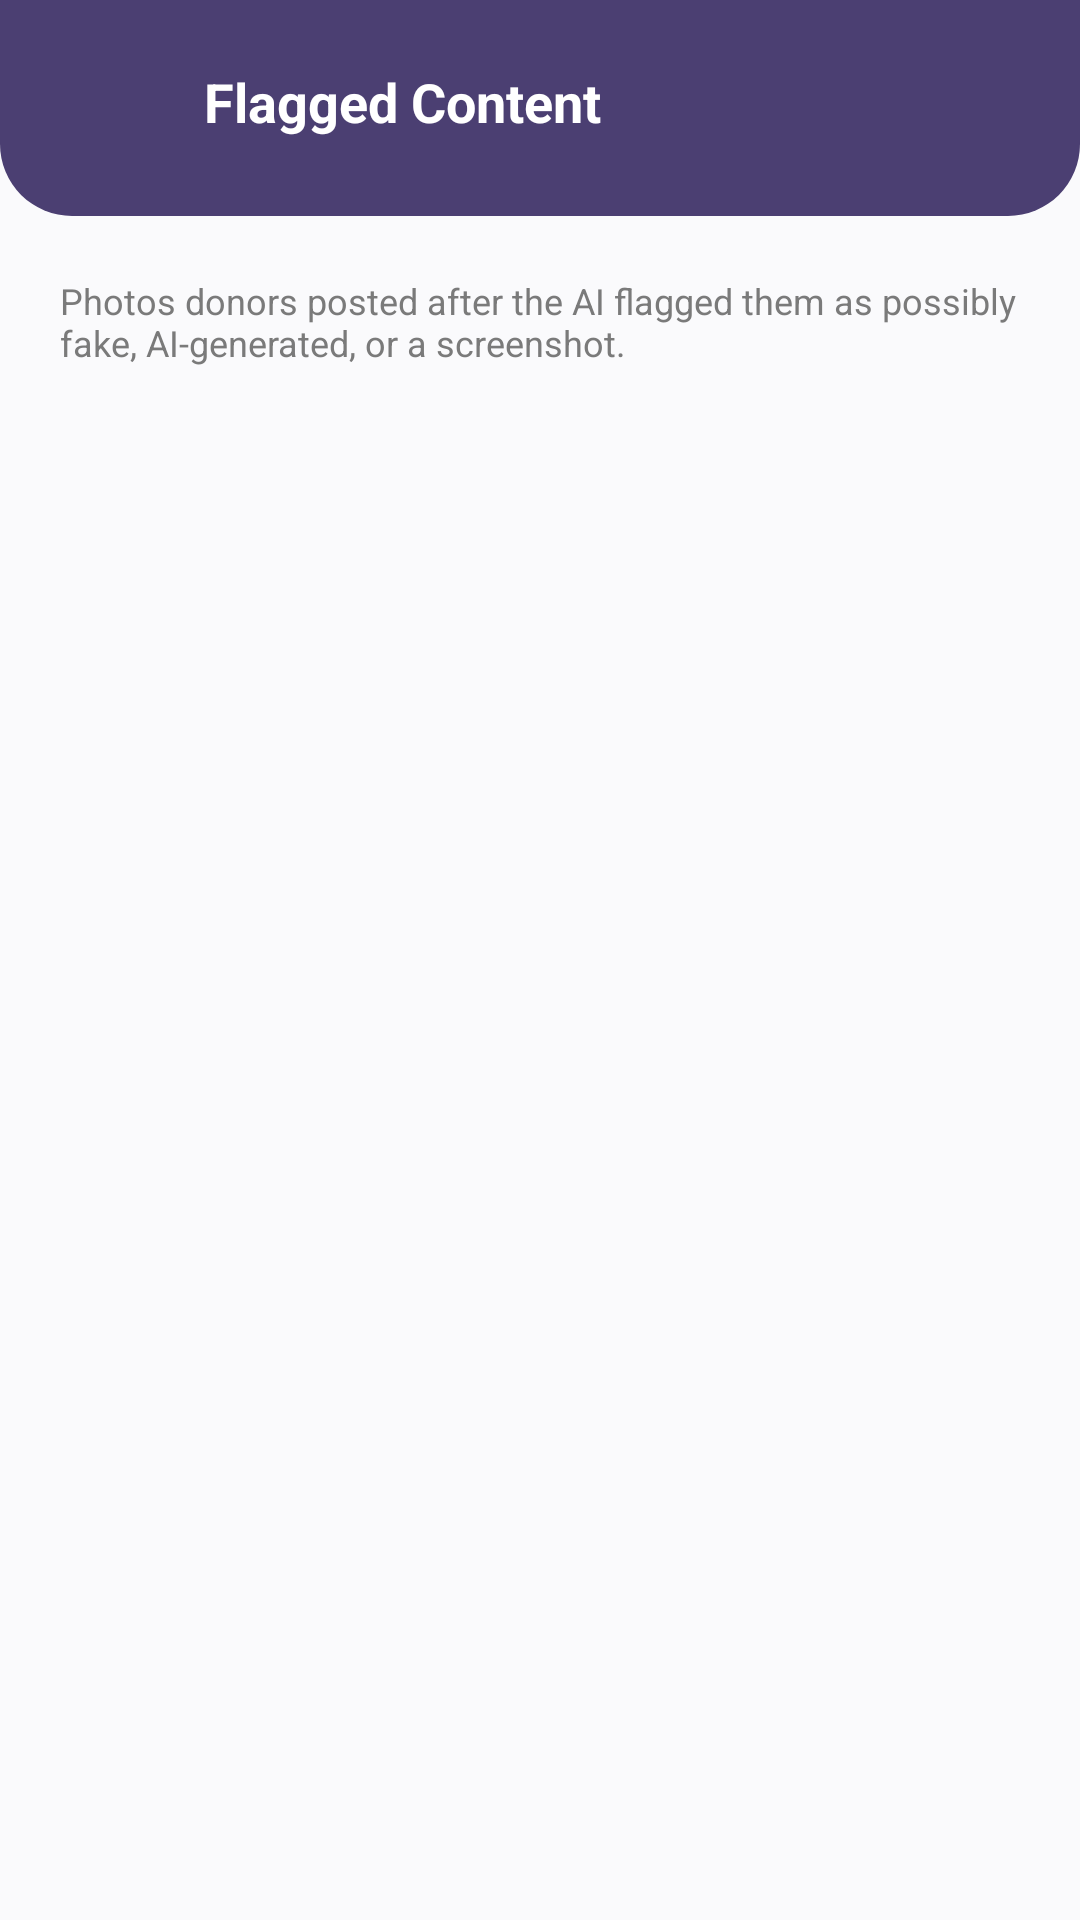

Layout XML and referenced resources for this Android screen:
<!-- AndroidManifest.xml: application theme Theme.Food_saver -->
<!-- res/layout/activity_policy_violations.xml -->
<?xml version="1.0" encoding="utf-8"?>
<LinearLayout xmlns:android="http://schemas.android.com/apk/res/android"
    xmlns:app="http://schemas.android.com/apk/res-auto"
    xmlns:tools="http://schemas.android.com/tools"
    android:layout_width="match_parent"
    android:layout_height="match_parent"
    android:background="@color/cream_background"
    android:orientation="vertical">


    <LinearLayout
        android:layout_width="match_parent"
        android:layout_height="wrap_content"
        android:background="@drawable/bg_header_purple"
        android:fitsSystemWindows="true"
        android:orientation="horizontal"
        android:gravity="center_vertical"
        android:paddingHorizontal="20dp"
        android:paddingTop="16dp"
        android:paddingBottom="20dp">

        <ImageButton
            android:id="@+id/btnBack"
            android:layout_width="36dp"
            android:layout_height="36dp"
            android:background="?attr/selectableItemBackgroundBorderless"
            android:contentDescription="Back"
            android:src="@drawable/ic_back_arrow"
            app:tint="@color/white" />

        <TextView
            android:layout_width="0dp"
            android:layout_height="wrap_content"
            android:layout_weight="1"
            android:layout_marginStart="12dp"
            android:text="Flagged Content"
            android:textColor="@color/white"
            android:textSize="18sp"
            android:textStyle="bold" />

        <ImageButton
            android:id="@+id/btnRefresh"
            android:layout_width="36dp"
            android:layout_height="36dp"
            android:background="?attr/selectableItemBackgroundBorderless"
            android:contentDescription="Refresh"
            android:src="@drawable/ic_refresh"
            app:tint="@color/white" />
    </LinearLayout>

    <TextView
        android:layout_width="match_parent"
        android:layout_height="wrap_content"
        android:layout_margin="20dp"
        android:layout_marginBottom="0dp"
        android:text="Photos donors posted after the AI flagged them as possibly fake, AI-generated, or a screenshot."
        android:textColor="@color/text_muted"
        android:textSize="12sp" />

    <ProgressBar
        android:id="@+id/progressBar"
        android:layout_width="wrap_content"
        android:layout_height="wrap_content"
        android:layout_gravity="center"
        android:layout_marginTop="16dp"
        android:indeterminateTint="@color/brown_primary"
        android:visibility="gone" />

    <TextView
        android:id="@+id/tvEmptyState"
        android:layout_width="match_parent"
        android:layout_height="wrap_content"
        android:layout_marginTop="40dp"
        android:gravity="center"
        android:text="No flagged content right now"
        android:textColor="@color/text_muted"
        android:textSize="14sp"
        android:visibility="gone" />

    <androidx.recyclerview.widget.RecyclerView
        android:id="@+id/recyclerView"
        android:layout_width="match_parent"
        android:layout_height="0dp"
        android:layout_weight="1"
        android:layout_marginTop="14dp"
        android:clipToPadding="false"
        android:paddingStart="20dp"
        android:paddingEnd="20dp"
        android:paddingBottom="20dp" />

</LinearLayout>
<!-- resources referenced by this layout -->
<resources>
  <color name="brown_primary">@color/indigo_purple</color>
  <color name="cream_background">@color/off_white</color>
  <color name="text_muted">@color/gray_secondary</color>
  <color name="white">#FFFFFF</color>
  <!-- drawable bg_header_purple (drawable) -->
  <?xml version="1.0" encoding="utf-8"?>
  <shape xmlns:android="http://schemas.android.com/apk/res/android"
      android:shape="rectangle">
      <solid android:color="@color/brown_primary" />
      <corners
          android:bottomLeftRadius="24dp"
          android:bottomRightRadius="24dp"
          android:topLeftRadius="0dp"
          android:topRightRadius="0dp" />
  </shape>
  <style name="Theme.Food_saver" parent="Base.Theme.Food_saver" />
  <color name="indigo_purple">#4B3F72</color>
  <color name="off_white">#FAFAFC</color>
  <color name="gray_secondary">#7A7A7A</color>
  <style name="Base.Theme.Food_saver" parent="Theme.Material3.DayNight.NoActionBar">
      </style>
</resources>
